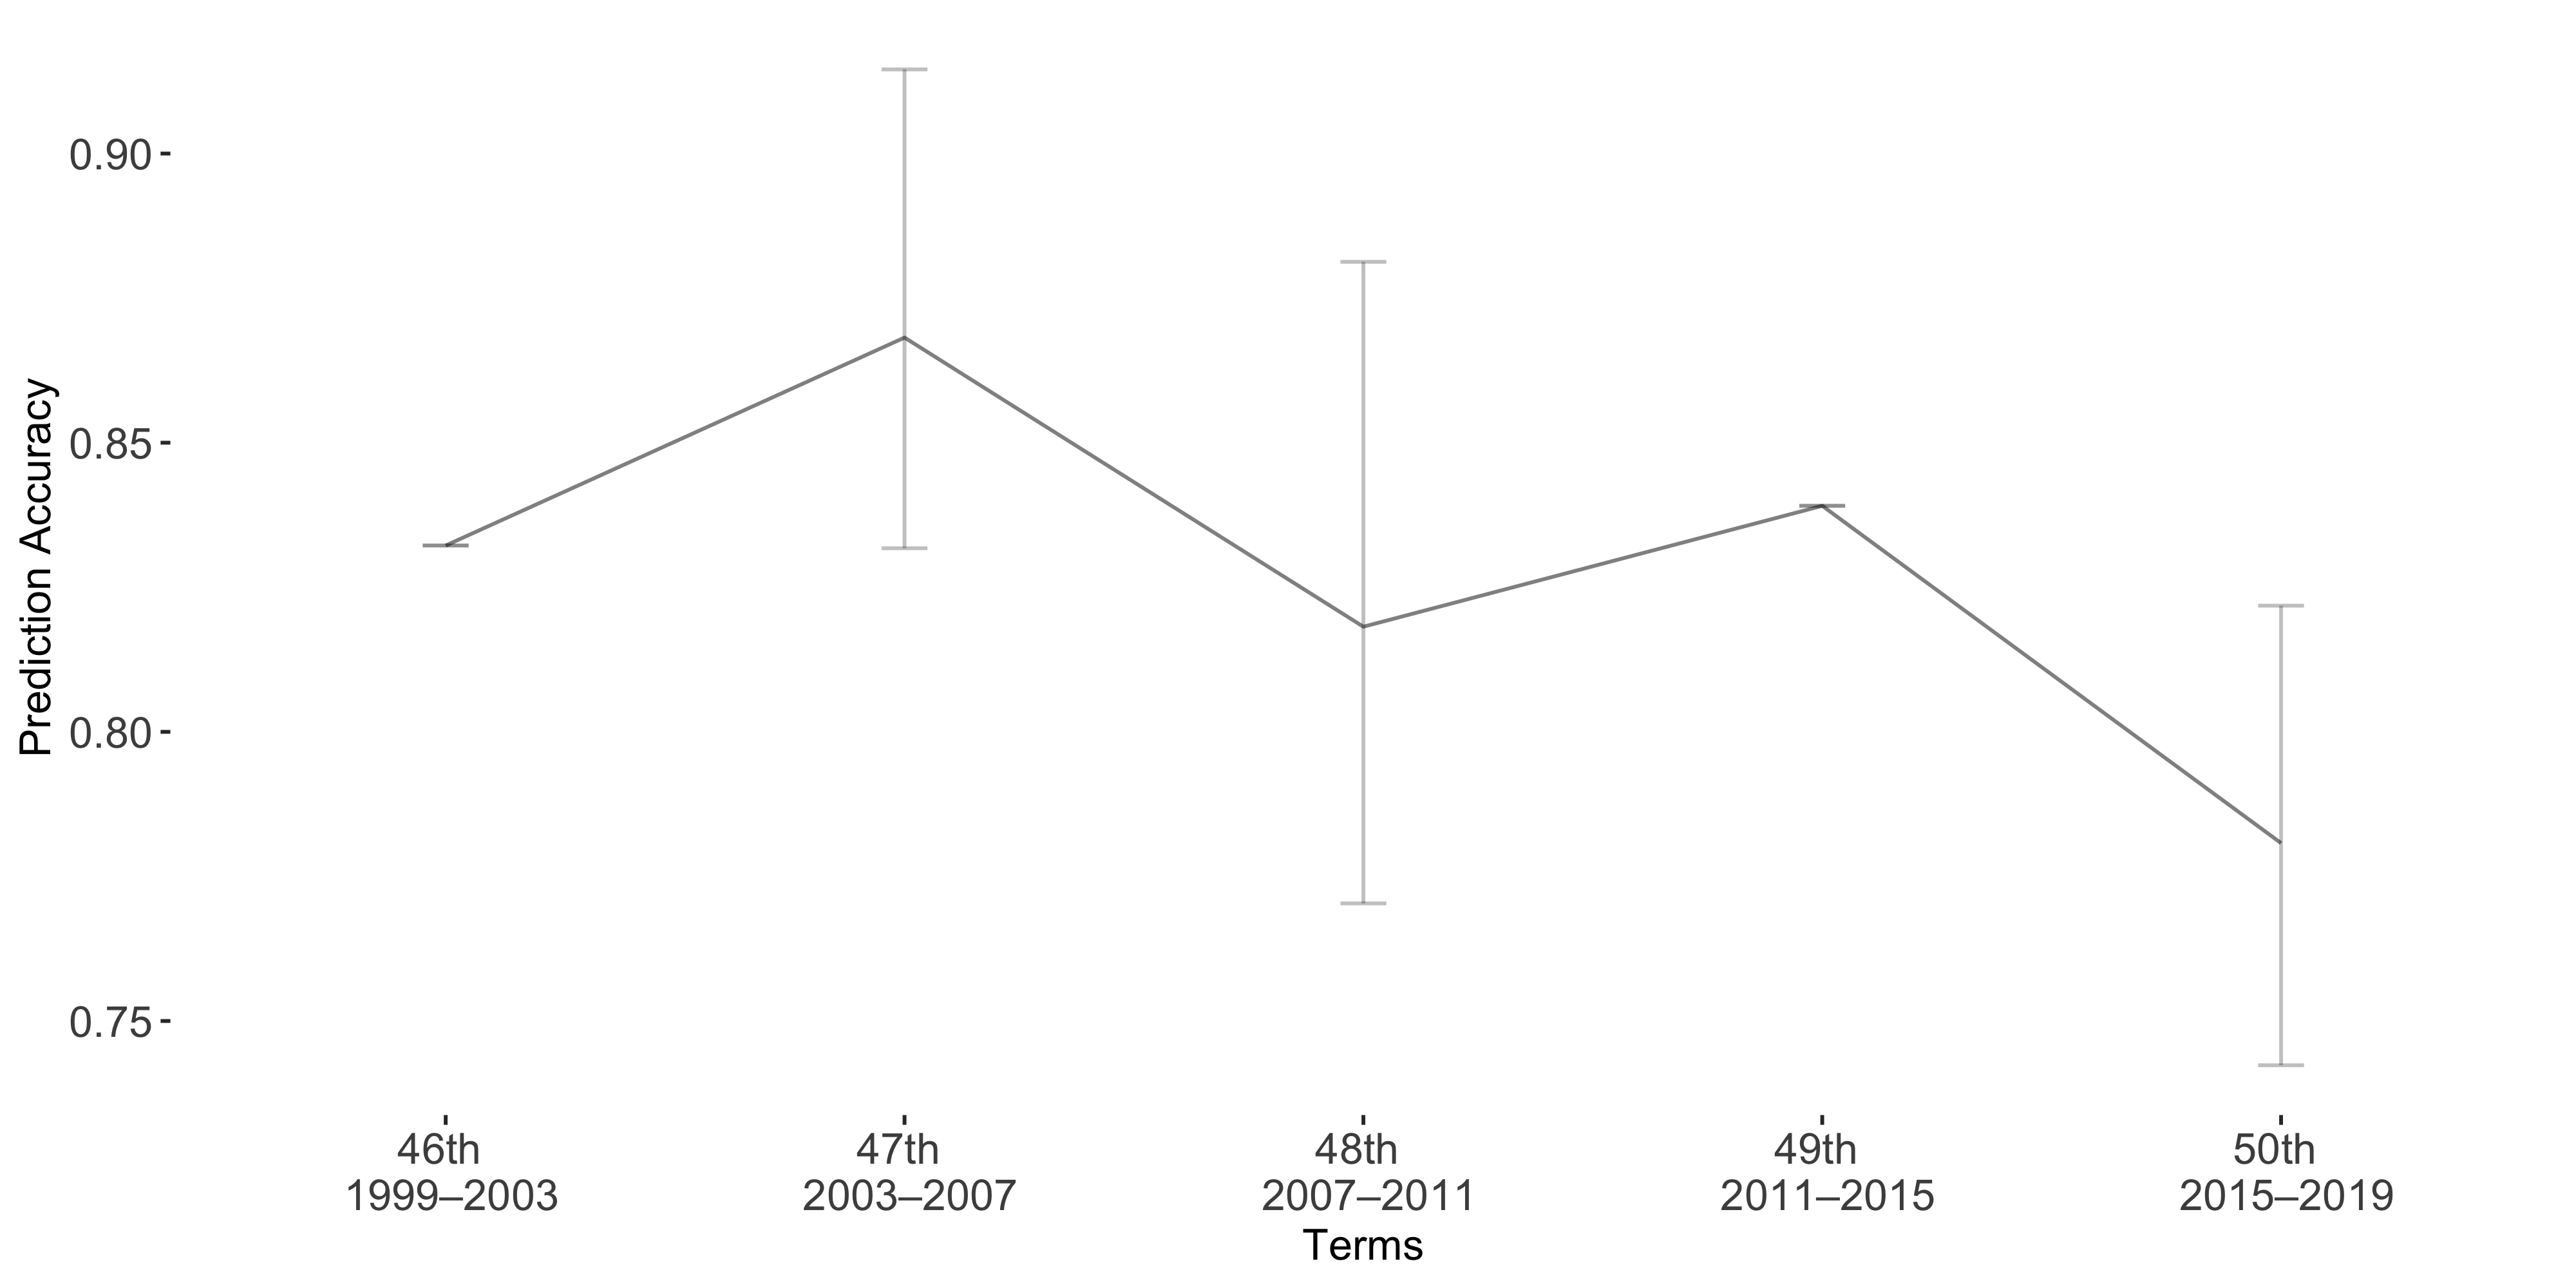

Data behind this chart, as committed beside it:
Term, Accuracy, lb, ub
Term1, 0.8322, 0, 0
Term2, 0.8682, -0.04637, 0.03644
Term3, 0.8182, -0.0631, 0.04784
Term4, 0.8391, 0, 0
Term5, 0.7808, -0.04106, 0.03841
